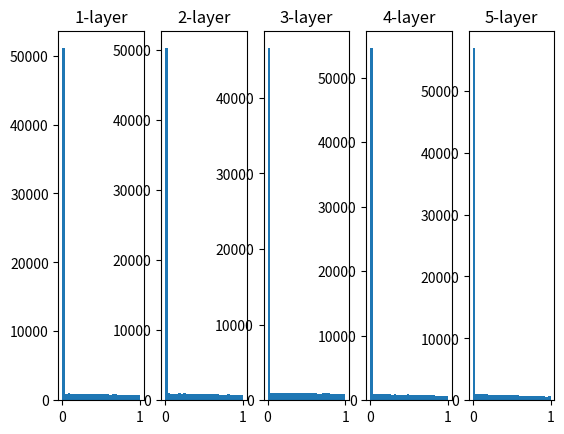

This figure's Python source:
import numpy as np
import matplotlib.pyplot as plt
def sigmoid(x):
    return 1/(1+np.exp(-x))

def relu(x):
    return np.maximum(0,x)

x = np.random.randn(1000,100)
node_num = 100 # 各隐藏层的节点（神经元）数
hidden_layer_size = 5 # 隐藏层有5层
activations = {} # 激活值的结果保存在这里

for i in range(hidden_layer_size):
    if i != 0:
        x = activations[i-1]
    
    w = np.random.randn(node_num,node_num) * np.sqrt(2/node_num)
    z = np.dot(x, w)
    a = relu(z) # sigmoid函数
    activations[i] = a


for i, a in activations.items():
 plt.subplot(1, len(activations), i+1)
 plt.title(str(i+1) + "-layer")
 plt.hist(a.flatten(), 30, range=(0,1))
plt.savefig("标准差为1的高斯分布.png")
